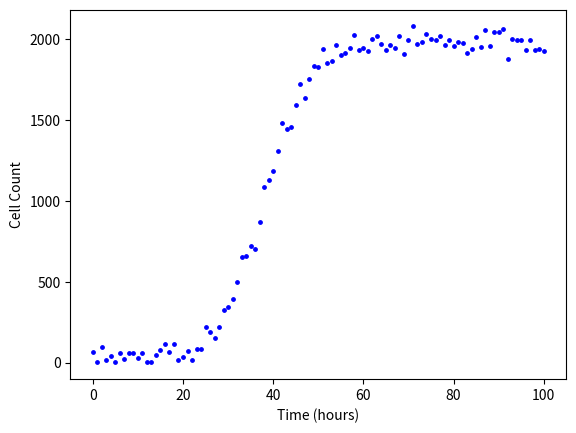

Write Python code to recreate this figure.
import numpy as np
import matplotlib.pyplot as plt
from scipy.integrate import odeint
import sys



y0 = [1] # start with 1 cell

t = np.linspace(0,100,num=101)

r = 0.2
K = 2000


params = [r,K]

def sim(variables,t,params):

    X = variables[0]

    r = params[0]
    K = params[1]

    dXdt = r*X * (1 - X/K)

    return([dXdt])


y = odeint(sim,y0, t, args=(params,))




data_t = []
data_X = []

for i in range(t.shape[0]):
    print(t[i])
    print(y[i,0])
    print()
    print()

    data_t.append(t[i])
    data_X.append(int(abs(np.random.normal(loc=y[i,0], scale=50,))))






print(y.shape)
print(t.shape)

for row in data_t:
    print(row)


# sys.exit()

f,(ax1) = plt.subplots(1)

line1 = ax1.scatter(data_t,data_X, c="b",s=6)




ax1.set_ylabel("Cell Count")
ax1.set_xlabel("Time (hours)")
plt.savefig("cell_count_data.pdf")

# plt.show()






# making CSV
f = open('cell_count_data.csv', "w")

f.write("time,cell_count\n")

for i in range(len(data_t)):
    f.write("%s,%s\n" % (data_t[i],data_X[i]))

f.close()
